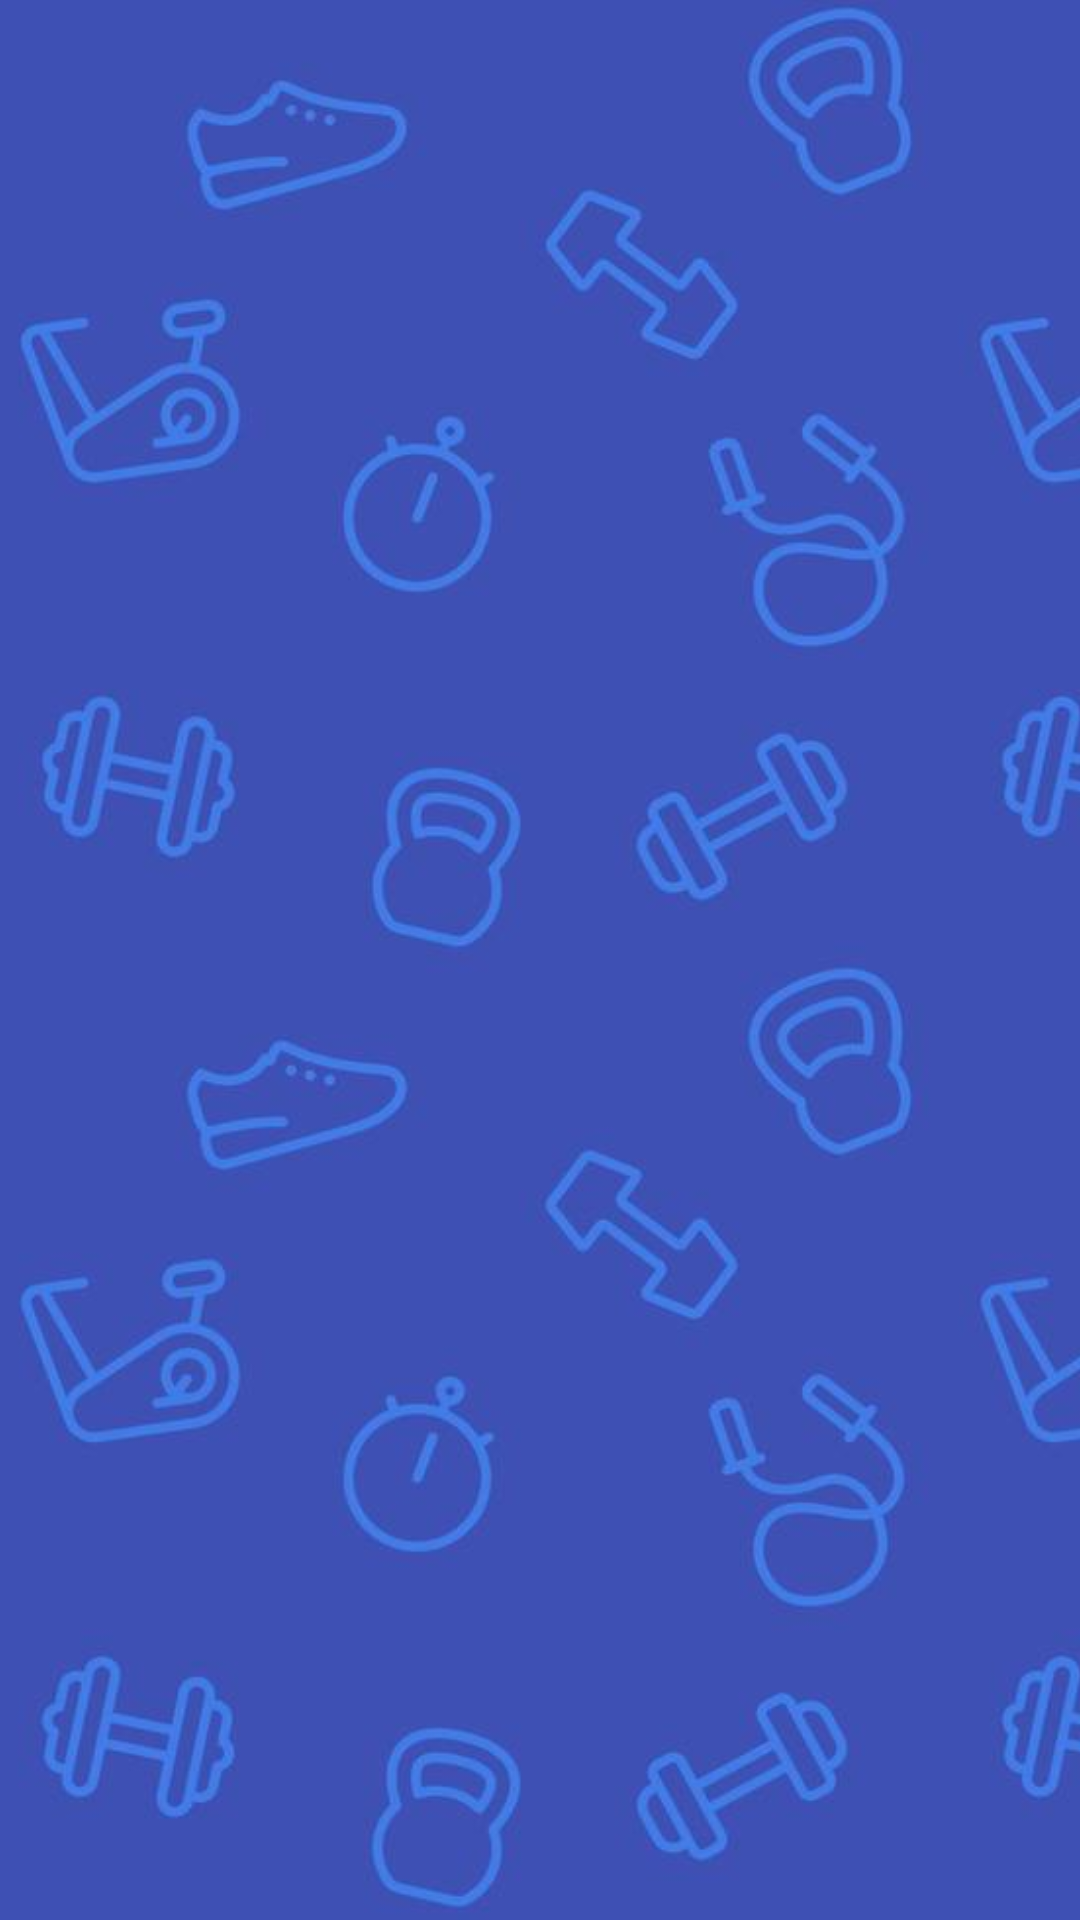

The Android layout XML behind this screen, and the referenced resources:
<!-- AndroidManifest.xml: application theme Theme.MADCW -->
<!-- res/layout/view_members_admin.xml -->
<?xml version="1.0" encoding="utf-8"?>
<RelativeLayout xmlns:android="http://schemas.android.com/apk/res/android"
    xmlns:app="http://schemas.android.com/apk/res-auto"
    xmlns:tools="http://schemas.android.com/tools"
    android:layout_width="match_parent"
    android:layout_height="match_parent"
    tools:context=".ViewMembersADMIN">

    <ImageView
        android:id="@+id/img_memberback"
        android:layout_width="match_parent"
        android:layout_height="match_parent"
        android:scaleType="centerCrop"
        android:src="@mipmap/pattern002"
        app:layout_constraintBottom_toBottomOf="parent"
        app:layout_constraintEnd_toEndOf="parent"
        app:layout_constraintStart_toStartOf="parent"
        app:layout_constraintTop_toTopOf="parent"
        tools:ignore="MissingConstraints" />

    <androidx.recyclerview.widget.RecyclerView
        android:id="@+id/row_exercise"
        android:layout_width="409dp"
        android:layout_height="729dp"
        app:layout_constraintBottom_toBottomOf="parent"
        app:layout_constraintEnd_toEndOf="parent"
        app:layout_constraintStart_toStartOf="parent"
        app:layout_constraintTop_toTopOf="parent" />
</RelativeLayout>
<!-- resources referenced by this layout -->
<resources>
  <!-- mipmap pattern002: jpg bitmap (mipmap-xxxhdpi, 43825 bytes) -->
  <style name="Theme.MADCW" parent="Theme.AppCompat.Light.NoActionBar">
          
          <item name="colorPrimary">@color/purple_500</item>
          <item name="colorPrimaryDark">@color/purple_700</item>
          <item name="colorAccent">@color/teal_200</item>
          
      </style>
  <color name="purple_500">#FF6200EE</color>
  <color name="purple_700">#FF3700B3</color>
  <color name="teal_200">#FF03DAC5</color>
</resources>
